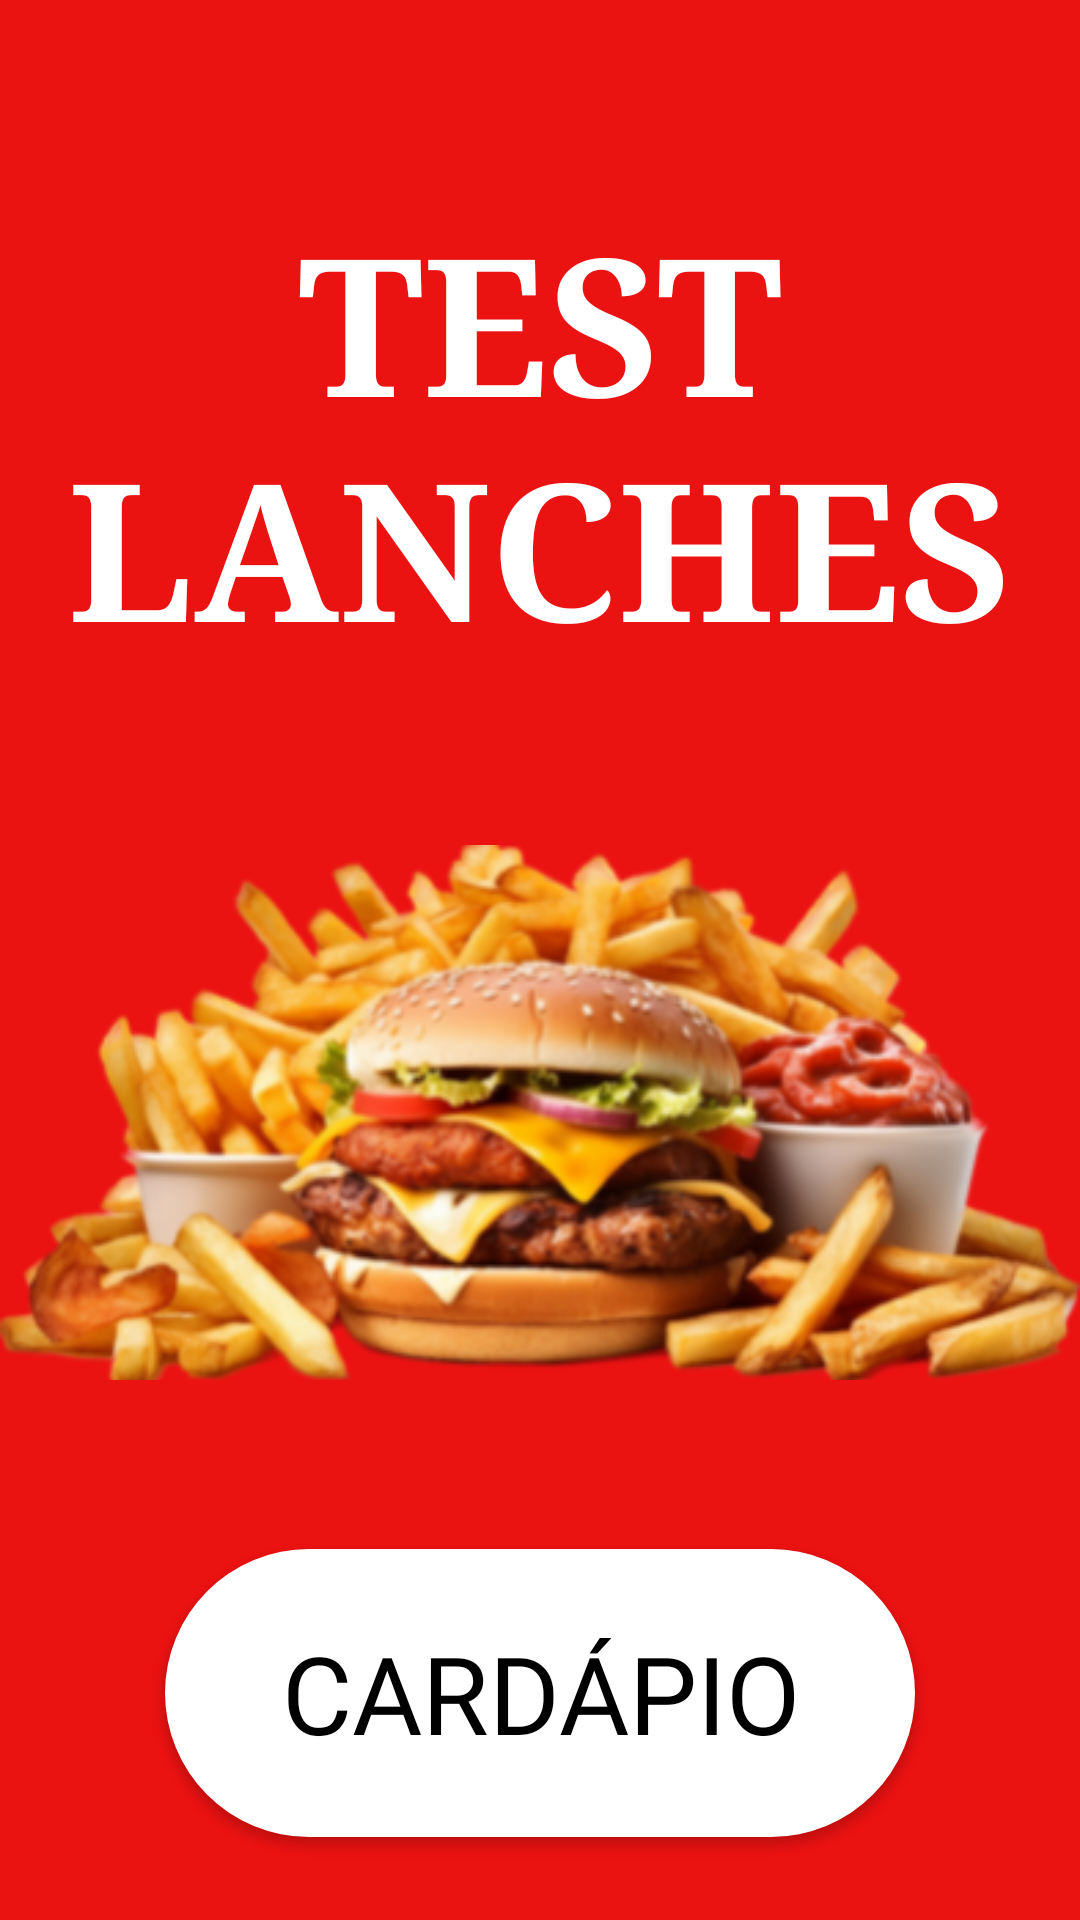

Layout XML and referenced resources for this Android screen:
<!-- AndroidManifest.xml: application theme Theme.Kotlinlearn -->
<!-- res/layout/activity_main.xml -->
<?xml version="1.0" encoding="utf-8"?>
<androidx.constraintlayout.widget.ConstraintLayout xmlns:android="http://schemas.android.com/apk/res/android"
    xmlns:app="http://schemas.android.com/apk/res-auto"
    xmlns:tools="http://schemas.android.com/tools"
    android:layout_width="match_parent"
    android:layout_height="match_parent"
    android:background="@color/red_primary"
    tools:context=".MainActivity">


    <TextView
        android:id="@+id/title"
        android:layout_width="wrap_content"
        android:layout_height="wrap_content"
        android:text="@string/title"
        android:textSize="64sp"
        android:textColor="@color/white"
        android:textStyle="bold"
        android:fontFamily="times"
        android:gravity="center"
        app:layout_constraintEnd_toEndOf="parent"
        app:layout_constraintStart_toStartOf="parent"
        app:layout_constraintTop_toTopOf="parent"
        android:layout_marginTop="64sp"
        />

    <ImageView
        android:contentDescription="@string/title"
        android:id="@+id/logoImage"
        android:layout_width="wrap_content"
        android:layout_height="wrap_content"
        android:src="@drawable/logo"
        app:layout_constraintTop_toBottomOf="@+id/title"
        app:layout_constraintStart_toStartOf="parent"
        app:layout_constraintEnd_toEndOf="parent"
        android:layout_marginTop="48sp"
        />

    <Button
        android:id="@+id/accessMenu"
        android:layout_width="wrap_content"
        android:layout_height="wrap_content"
        app:layout_constraintTop_toBottomOf="@+id/logoImage"
        app:layout_constraintStart_toStartOf="parent"
        app:layout_constraintEnd_toEndOf="parent"
        android:layout_marginTop="48sp"
        android:background="@drawable/initialbutton"
        android:height="96sp"
        android:width="250dp"
        android:text="@string/inicialButton"
        android:fontFamily="@font/georamasemibold"
        android:textColor="@color/black"
        android:textSize="36sp"
        />


</androidx.constraintlayout.widget.ConstraintLayout>
<!-- resources referenced by this layout -->
<resources>
  <color name="black">#FF000000</color>
  <color name="red_primary">#FFEB1212</color>
  <color name="white">#FFFFFFFF</color>
  <!-- drawable initialbutton (drawable) -->
  <?xml version="1.0" encoding="utf-8"?>
  <shape xmlns:android="http://schemas.android.com/apk/res/android" android:shape="rectangle">
      <corners android:radius="96dp" />
      <solid android:color="@color/white" />
  </shape>
  <!-- drawable logo: png bitmap (drawable, 129298 bytes) -->
  <string name="inicialButton">CARDÁPIO</string>
  <string name="title">TEST LANCHES</string>
  <style name="Theme.Kotlinlearn" parent="Base.Theme.Kotlinlearn" />
  <style name="Base.Theme.Kotlinlearn" parent="Theme.Material3.DayNight.NoActionBar">
          
           <item name="colorPrimary">@color/white</item>
      </style>
</resources>
